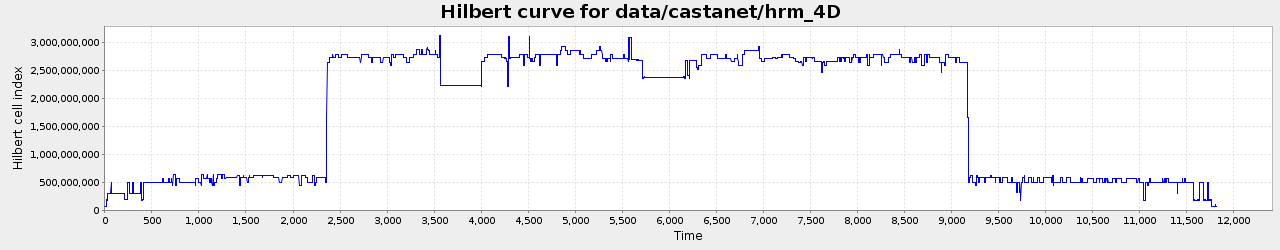

Data behind this chart, as committed beside it:
0, 7.2027839E7
1, 7.2027839E7
2, 7.2026454E7
3, 7.2087214E7
4, 7.2085841E7
5, 7.2093353E7
6, 7.2151382E7
7, 7.2151363E7
8, 7.2151382E7
9, 7.2152767E7
10, 7.2152767E7
11, 7.2093353E7
12, 7.2093353E7
13, 7.2093353E7
14, 1.96561206E8
15, 1.96562633E8
16, 1.96375313E8
17, 1.96377837E8
18, 1.96377617E8
19, 1.96377582E8
20, 1.96377362E8
21, 1.96377361E8
22, 1.69305426E8
23, 1.93902633E8
24, 1.9390253E8
25, 1.93902396E8
26, 3.05334593E8
27, 3.05395264E8
28, 3.05400401E8
29, 3.05400402E8
30, 3.05401261E8
31, 3.05394365E8
32, 3.05394345E8
33, 3.05367914E8
34, 3.05367929E8
35, 3.05427565E8
36, 3.05427566E8
37, 3.05429393E8
38, 3.0543167E8
39, 3.05431657E8
40, 3.0207944E8
41, 3.0207944E8
42, 3.02076836E8
43, 3.05433719E8
44, 3.05429614E8
45, 3.0543167E8
46, 3.05429028E8
47, 3.05427931E8
48, 3.05367572E8
49, 3.05363483E8
50, 3.05363483E8
51, 3.05361457E8
52, 3.05361457E8
53, 3.05361452E8
54, 3.05361452E8
55, 3.05361452E8
56, 3.05361452E8
57, 3.05361452E8
58, 3.05361452E8
59, 3.05361452E8
60, 3.05361457E8
... 11,762 more rows
